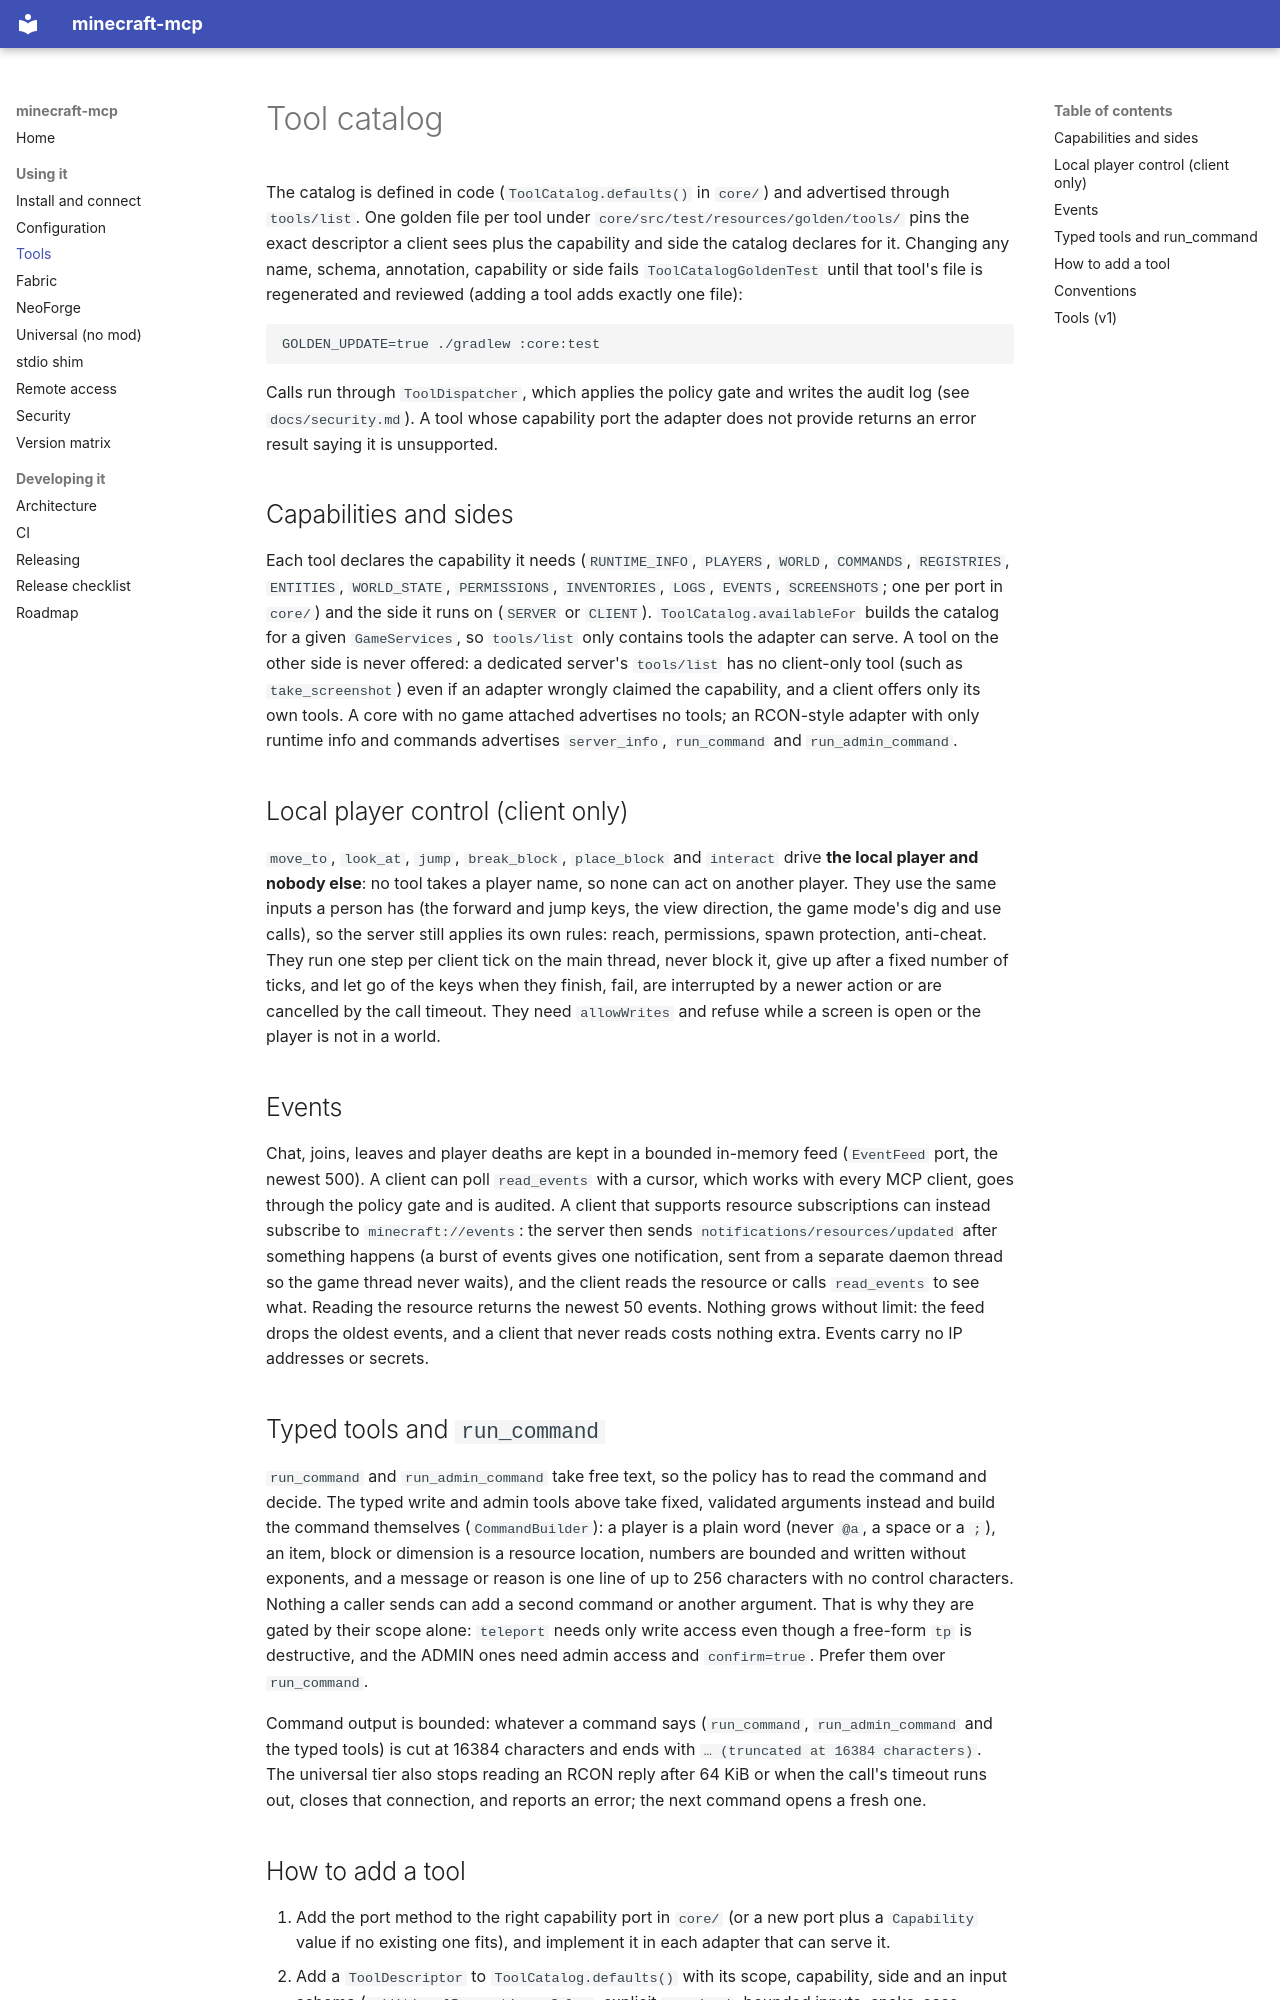

repository: aomarai/minecraft-mcp · page: tools/index.html · generator: mkdocs

# Tool catalog

The catalog is defined in code (`ToolCatalog.defaults()` in `core/`) and advertised through
`tools/list`. One golden file per tool under `core/src/test/resources/golden/tools/` pins the exact
descriptor a client sees plus the capability and side the catalog declares for it. Changing any
name, schema, annotation, capability or side fails `ToolCatalogGoldenTest` until that tool's file
is regenerated and reviewed (adding a tool adds exactly one file):

```bash
GOLDEN_UPDATE=true ./gradlew :core:test
```

Calls run through `ToolDispatcher`, which applies the policy gate and writes the audit log (see
`docs/security.md`). A tool whose capability port the adapter does not provide returns an error
result saying it is unsupported.

## Capabilities and sides

Each tool declares the capability it needs (`RUNTIME_INFO`, `PLAYERS`, `WORLD`, `COMMANDS`,
`REGISTRIES`, `ENTITIES`, `WORLD_STATE`, `PERMISSIONS`, `INVENTORIES`, `LOGS`, `EVENTS`, `SCREENSHOTS`; one per
port in `core/`) and the side it runs on (`SERVER` or `CLIENT`). `ToolCatalog.availableFor`
builds the catalog for a given `GameServices`, so `tools/list` only contains tools the adapter can
serve. A tool on the other side is never offered: a dedicated server's `tools/list` has no client-only
tool (such as `take_screenshot`) even if an adapter wrongly claimed the capability, and a client offers
only its own tools. A core with no game attached advertises no tools; an RCON-style adapter with only runtime
info and commands advertises `server_info`, `run_command` and `run_admin_command`.

## Local player control (client only)

`move_to`, `look_at`, `jump`, `break_block`, `place_block` and `interact` drive **the local player and nobody
else**: no tool takes a player name, so none can act on another player. They use the same inputs a person has (the
forward and jump keys, the view direction, the game mode's dig and use calls), so the server still applies its own
rules: reach, permissions, spawn protection, anti-cheat. They run one step per client tick on the main thread, never
block it, give up after a fixed number of ticks, and let go of the keys when they finish, fail, are interrupted by a
newer action or are cancelled by the call timeout. They need `allowWrites` and refuse while a screen is open or the
player is not in a world.

## Events

Chat, joins, leaves and player deaths are kept in a bounded in-memory feed (`EventFeed` port, the newest
500). A client can poll `read_events` with a cursor, which works with every MCP client, goes through the
policy gate and is audited. A client that supports resource subscriptions can instead subscribe to
`minecraft://events`: the server then sends `notifications/resources/updated` after something happens
(a burst of events gives one notification, sent from a separate daemon thread so the game thread never
waits), and the client reads the resource or calls `read_events` to see what. Reading the resource returns
the newest 50 events. Nothing grows without limit: the feed drops the oldest events, and a client that
never reads costs nothing extra. Events carry no IP addresses or secrets.

## Typed tools and `run_command`

`run_command` and `run_admin_command` take free text, so the policy has to read the command and
decide. The typed write and admin tools above take fixed, validated arguments instead and build the
command themselves (`CommandBuilder`): a player is a plain word (never `@a`, a space or a `;`),
an item, block or dimension is a resource location, numbers are bounded and written without
exponents, and a message or reason is one line of up to 256 characters with no control characters.
Nothing a caller sends can add a second command or another argument. That is why they are gated by
their scope alone: `teleport` needs only write access even though a free-form `tp` is destructive,
and the ADMIN ones need admin access and `confirm=true`. Prefer them over `run_command`.

Command output is bounded: whatever a command says (`run_command`, `run_admin_command` and the typed tools) is
cut at 16384 characters and ends with `… (truncated at 16384 characters)`. The universal tier also stops
reading an RCON reply after 64 KiB or when the call's timeout runs out, closes that connection, and reports
an error; the next command opens a fresh one.
